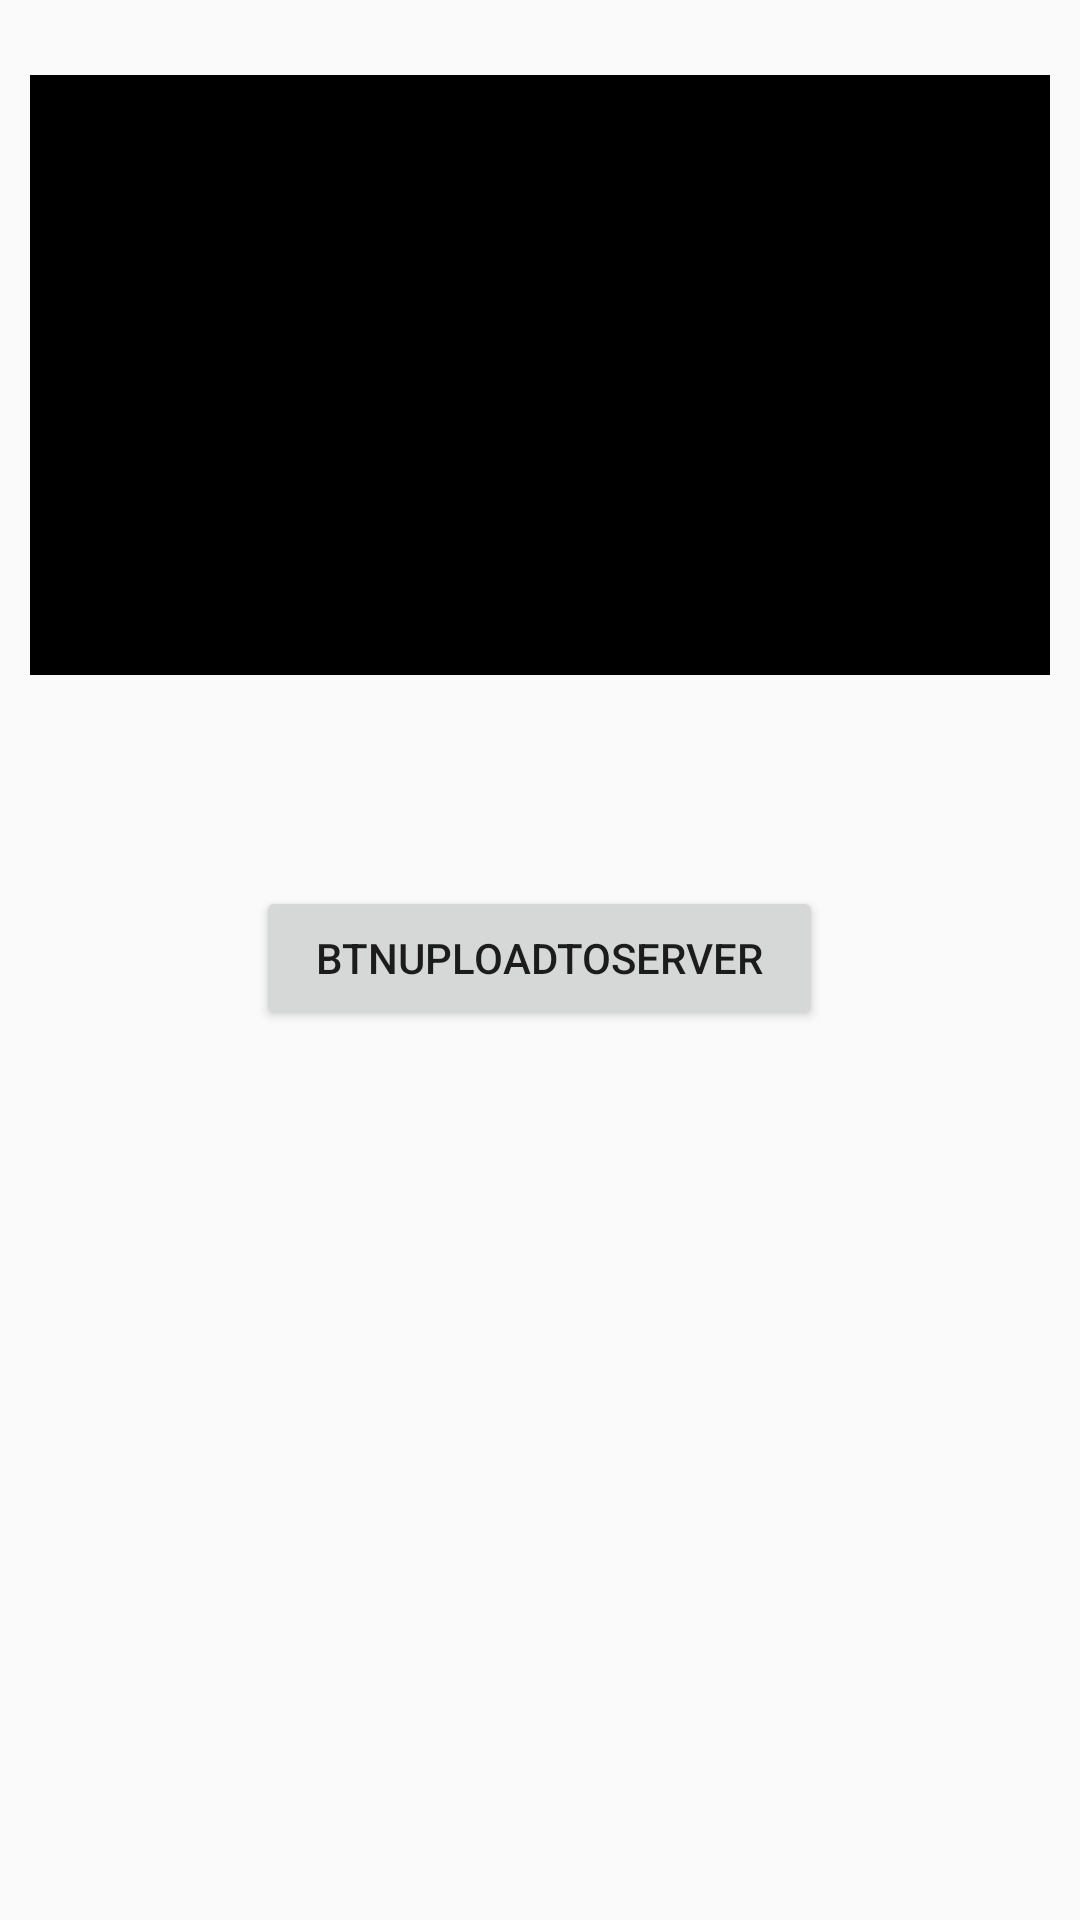

Android layout source for this screen:
<!-- AndroidManifest.xml: activity theme AppTheme.NoActionBar -->
<!-- res/layout/activity_upload.xml -->
<?xml version="1.0" encoding="utf-8"?>
<LinearLayout xmlns:android="http://schemas.android.com/apk/res/android"
    android:layout_width="fill_parent"
    android:layout_height="fill_parent"

    android:orientation="vertical"
    android:padding="10dp" >



    

    <ImageView
        android:id="@+id/imgPreview"
        android:layout_width="fill_parent"
        android:layout_height="200dp"
       android:background="#000"
        android:layout_marginTop="15dp"/>

    

    <VideoView
        android:id="@+id/videoPreview"
        android:layout_width="fill_parent"
        android:layout_height="400dp"
        android:visibility="gone"
        android:layout_marginTop="15dp"/>

    <TextView
        android:id="@+id/txtPercentage"
        android:layout_width="wrap_content"
        android:layout_height="wrap_content"
        android:layout_gravity="center_horizontal"
        android:layout_marginBottom="15dp"
        android:layout_marginTop="15dp"

        android:textSize="30dp" />

    <ProgressBar
        android:id="@+id/progressBar"
        style="?android:attr/progressBarStyleHorizontal"
        android:layout_width="fill_parent"
        android:layout_height="20dp"
        android:layout_marginBottom="35dp"
        android:visibility="gone"/>

    <Button
        android:id="@+id/btnUpload"
        android:layout_width="wrap_content"
        android:layout_height="wrap_content"
        android:layout_gravity="center_horizontal"

        android:paddingLeft="20dp"
        android:paddingRight="20dp"
        android:text="btnUploadToServer"
        android:layout_marginBottom="20dp"/>

</LinearLayout>
<!-- resources referenced by this layout -->
<resources>
  <style name="AppTheme.NoActionBar">
          <item name="windowActionBar">false</item>
          <item name="windowNoTitle">true</item>
      </style>
</resources>
